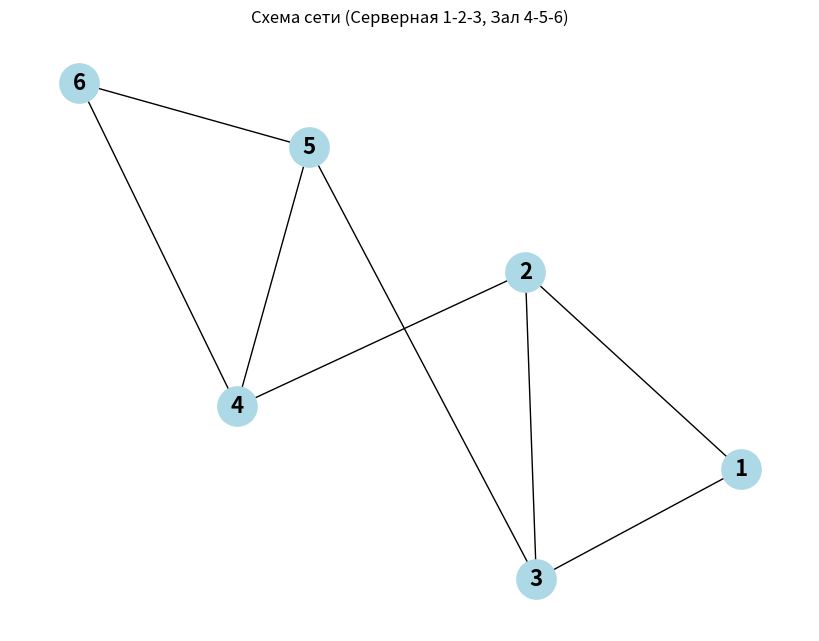
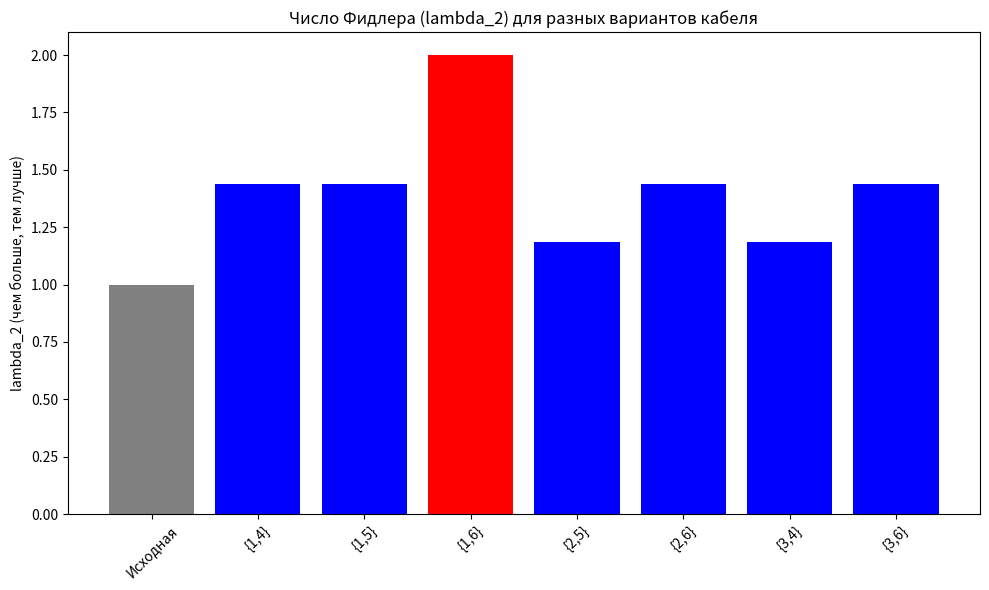

Write Python code to recreate these figures, in order.
import networkx as nx
import numpy as np
import pandas as pd
import matplotlib.pyplot as plt
import os

# ==========================================
# Этап 1. Построение графа и матрицы смежности
# ==========================================
G = nx.Graph()
edges = [(1,2), (1,3), (2,3), (2,4), (3,5), (4,5), (4,6), (5,6)]
G.add_edges_from(edges)

print("="*50)
print("1. МАТРИЦА СМЕЖНОСТИ И СТЕПЕНИ")
print("="*50)
A = nx.to_numpy_array(G, nodelist=[1,2,3,4,5,6], dtype=int)
print("Матрица смежности A:")
print(A)

degrees = A.sum(axis=1)
print("\nСтепени вершин (1-6):", degrees)

A2 = A @ A
print("\nМатрица A^2 (маршруты длины 2):")
print(A2)

# ==========================================
# Этап 2. Критические элементы и разрез
# ==========================================
print("\n" + "="*50)
print("2. КРИТИЧЕСКИЕ ЭЛЕМЕНТЫ И РАЗРЕЗ")
print("="*50)
articulation_points = list(nx.articulation_points(G))
bridges = list(nx.bridges(G))
print(f"Точки сочленения: {articulation_points if articulation_points else 'НЕТ'}")
print(f"Мосты: {bridges if bridges else 'НЕТ'}")

# Проверка удаления узла 3 (пример из ТЗ)
G_test = G.copy()
G_test.remove_node(3)
is_connected_after_3 = nx.is_connected(G_test)
print(f"Связна ли сеть после удаления коммутатора 3? -> {is_connected_after_3}")

# Минимальный разрез между зонами
# Используем глобальный разрез (алгоритм Штор-Вагнера), т.к. он надежнее для неориентированных графов
cut_value, partition = nx.stoer_wagner(G)
print(f"Минимальный разрез между зонами: {cut_value}")

# ==========================================
# Этап 3. Перебор вариантов и Спектральный анализ
# ==========================================
print("\n" + "="*50)
print("3. АНАЛИЗ ВАРИАНТОВ ДОПОЛНИТЕЛЬНОГО КАБЕЛЯ (lambda_2)")
print("="*50)

variants = [(1,4), (1,5), (1,6), (2,5), (2,6), (3,4), (3,6)]
results = []

# Функция для расчета числа Фидлера (второе собств. значение Лапласиана)
def get_fiedler(graph):
    L = nx.laplacian_matrix(graph).toarray()
    eigenvalues = np.linalg.eigh(L)[0]
    return eigenvalues[1] # Индекс 1, так как индекс 0 всегда ~0

# Считаем для исходной сети
initial_lambda2 = get_fiedler(G)
print(f"Исходная сеть: min_cut = {cut_value}, lambda_2 = {initial_lambda2:.4f}")

# Считаем для всех 7 вариантов
for u, v in variants:
    G_var = G.copy()
    G_var.add_edge(u, v)
    
    # Пересчет min cut
    var_cut, _ = nx.stoer_wagner(G_var)
    
    # Пересчет критических элементов
    var_art = len(list(nx.articulation_points(G_var)))
    var_brd = len(list(nx.bridges(G_var)))
    
    # Пересчет lambda_2
    var_lambda2 = get_fiedler(G_var)
    
    results.append({
        "Кабель": f"{{{u},{v}}}",
        "Min Cut": var_cut,
        "Крит. элементов": var_art + var_brd,
        "lambda_2": var_lambda2
    })

df = pd.DataFrame(results)
print("\nТаблица результатов по вариантам:")
print(df.to_string(index=False))

# Выбор лучшего варианта
best_variant = df.loc[df['lambda_2'].idxmax()]
print("\n" + "-"*50)
print(f"ЛУЧШИЙ ВАРИАНТ (по максимальному lambda_2): {best_variant['Кабель']}")
print(f"Новый lambda_2: {best_variant['lambda_2']:.4f}")
print("-"*50)

# ==========================================
# Этап 4. Визуализация для презентации
# ==========================================

# Создадим папку для картинок, чтобы не мусорить в корне
if not os.path.exists('images'):
    os.makedirs('images')

# 1. Отрисовка исходного графа (Слайд 3)
plt.figure(figsize=(8, 6))
pos = nx.spring_layout(G, seed=42) # Фиксируем позиции для красоты
nx.draw(G, pos, with_labels=True, node_color='lightblue', node_size=800, font_size=16, font_weight='bold')
plt.title("Схема сети (Серверная 1-2-3, Зал 4-5-6)")
plt.savefig("images/network_scheme.png", bbox_inches='tight')
plt.close() # Закрываем график, чтобы не блокировал программу

# 2. График lambda_2 по вариантам (Слайд 10)
plt.figure(figsize=(10, 6))
variants_names = ["Исходная"] + df["Кабель"].tolist()
lambdas = [initial_lambda2] + df["lambda_2"].tolist()

colors = ['gray'] + ['blue'] * len(df)
# Выделяем победителя красным (индекс +1, т.к. первый столбец - исходная сеть)
best_idx = df['lambda_2'].idxmax() + 1 
colors[best_idx] = 'red'

plt.bar(variants_names, lambdas, color=colors)
plt.title("Число Фидлера (lambda_2) для разных вариантов кабеля")
plt.ylabel("lambda_2 (чем больше, тем лучше)")
plt.xticks(rotation=45)
plt.tight_layout()
plt.savefig("images/lambda2_chart.png", bbox_inches='tight')
plt.close()

print("\n" + "="*50)
print("ГРАФИКИ УСПЕШНО СОХРАНЕНЫ В ПАПКУ 'images'")
print("="*50)
